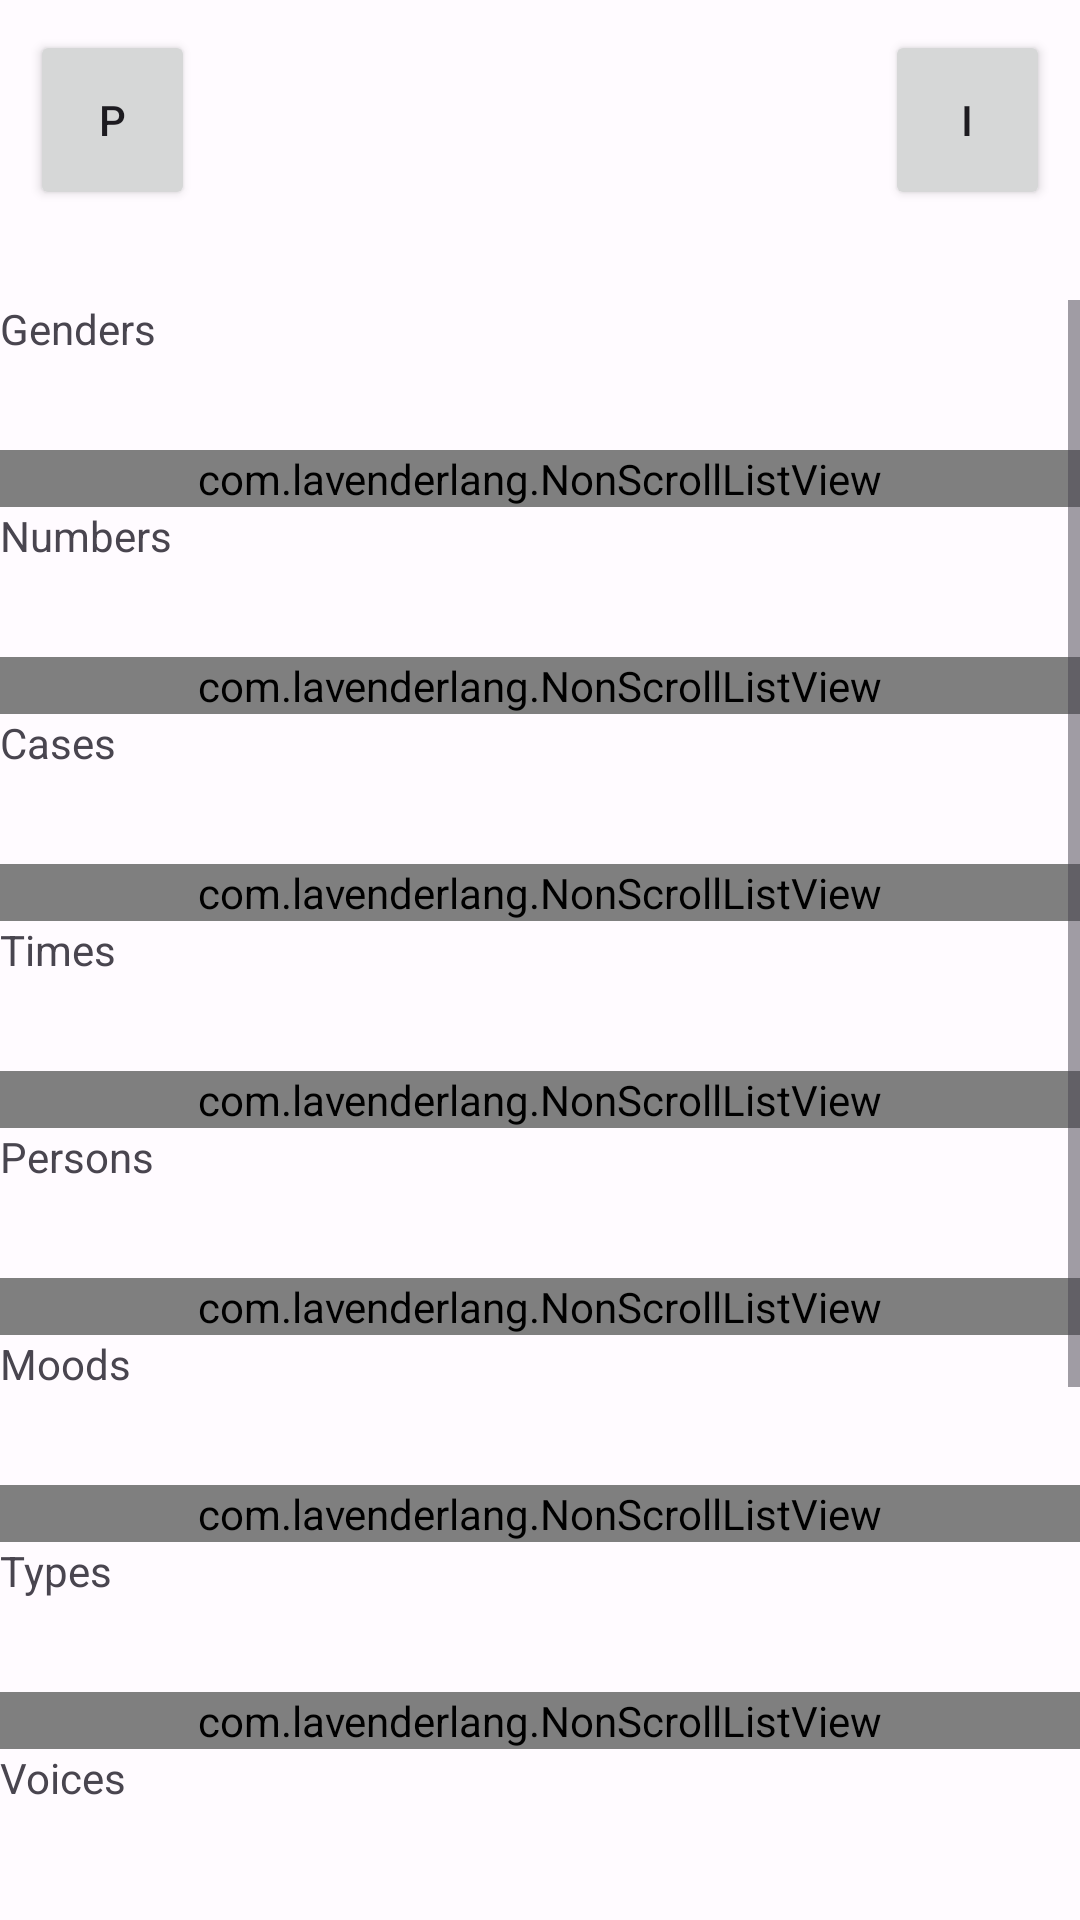

Layout XML and referenced resources for this Android screen:
<!-- AndroidManifest.xml: application theme AppTheme_Day -->
<!-- res/layout/grammar_activity.xml -->
<?xml version="1.0" encoding="utf-8"?>
<androidx.constraintlayout.widget.ConstraintLayout xmlns:android="http://schemas.android.com/apk/res/android"
    android:layout_width="match_parent"
    android:layout_height="match_parent"
    xmlns:tools="http://schemas.android.com/tools"
    xmlns:app="http://schemas.android.com/apk/res-auto"
    tools:context=".GrammarActivity">

    <Button
        android:id="@+id/buttonInf"
        android:layout_width="55dp"
        android:layout_height="60dp"
        android:layout_marginTop="10dp"
        android:layout_marginEnd="10dp"
        android:text="@string/i"
        app:layout_constraintEnd_toEndOf="parent"
        app:layout_constraintTop_toTopOf="parent" />

    <Button
        android:id="@+id/buttonPrev"
        android:layout_width="55dp"
        android:layout_height="60dp"
        android:layout_marginStart="10dp"
        android:layout_marginTop="10dp"
        android:text="@string/p"
        app:layout_constraintStart_toStartOf="parent"
        app:layout_constraintTop_toTopOf="parent" />

    <ScrollView
        android:layout_width="match_parent"
        android:layout_height="500dp"
        android:layout_marginTop="100dp"
        app:layout_constraintEnd_toEndOf="parent"
        app:layout_constraintStart_toStartOf="parent"
        app:layout_constraintTop_toTopOf="parent">

        <androidx.constraintlayout.widget.ConstraintLayout
            android:layout_width="match_parent"
            android:layout_height="wrap_content"
            android:orientation="vertical">

            <TextView
                android:id="@+id/textViewGender"
                android:layout_width="match_parent"
                android:layout_height="50dp"
                android:text="Genders"
                app:layout_constraintStart_toStartOf="parent"
                app:layout_constraintTop_toTopOf="parent" />

            <com.lavenderlang.NonScrollListView
                android:id="@+id/listViewGender"
                android:layout_width="match_parent"
                android:layout_height="wrap_content"
                android:gravity="center"
                app:layout_constraintStart_toStartOf="parent"
                app:layout_constraintTop_toBottomOf="@id/textViewGender"/>

            <TextView
                android:id="@+id/textViewNumber"
                android:layout_width="match_parent"
                android:layout_height="50dp"
                android:text="Numbers"
                app:layout_constraintStart_toStartOf="parent"
                app:layout_constraintTop_toBottomOf="@id/listViewGender"/>

            <com.lavenderlang.NonScrollListView
                android:id="@+id/listViewNumber"
                android:layout_width="match_parent"
                android:layout_height="wrap_content"
                android:gravity="center"
                app:layout_constraintStart_toStartOf="parent"
                app:layout_constraintTop_toBottomOf="@id/textViewNumber"/>

            <TextView
                android:id="@+id/textViewCase"
                android:layout_width="match_parent"
                android:layout_height="50dp"
                android:text="Cases"
                app:layout_constraintStart_toStartOf="parent"
                app:layout_constraintTop_toBottomOf="@id/listViewNumber"/>

            <com.lavenderlang.NonScrollListView
                android:id="@+id/listViewCase"
                android:layout_width="match_parent"
                android:layout_height="wrap_content"
                android:gravity="center"
                app:layout_constraintStart_toStartOf="parent"
                app:layout_constraintTop_toBottomOf="@id/textViewCase"/>

            <TextView
                android:id="@+id/textViewTime"
                android:layout_width="match_parent"
                android:layout_height="50dp"
                android:text="Times"
                app:layout_constraintStart_toStartOf="parent"
                app:layout_constraintTop_toBottomOf="@id/listViewCase"/>

            <com.lavenderlang.NonScrollListView
                android:id="@+id/listViewTime"
                android:layout_width="match_parent"
                android:layout_height="wrap_content"
                android:gravity="center"
                app:layout_constraintStart_toStartOf="parent"
                app:layout_constraintTop_toBottomOf="@id/textViewTime"/>

            <TextView
                android:id="@+id/textViewPerson"
                android:layout_width="match_parent"
                android:layout_height="50dp"
                android:text="Persons"
                app:layout_constraintStart_toStartOf="parent"
                app:layout_constraintTop_toBottomOf="@id/listViewTime"/>

            <com.lavenderlang.NonScrollListView
                android:id="@+id/listViewPerson"
                android:layout_width="match_parent"
                android:layout_height="wrap_content"
                android:gravity="center"
                app:layout_constraintStart_toStartOf="parent"
                app:layout_constraintTop_toBottomOf="@id/textViewPerson"/>

            <TextView
                android:id="@+id/textViewMood"
                android:layout_width="match_parent"
                android:layout_height="50dp"
                android:text="Moods"
                app:layout_constraintStart_toStartOf="parent"
                app:layout_constraintTop_toBottomOf="@id/listViewPerson"/>

            <com.lavenderlang.NonScrollListView
                android:id="@+id/listViewMood"
                android:layout_width="match_parent"
                android:layout_height="wrap_content"
                android:gravity="center"
                app:layout_constraintStart_toStartOf="parent"
                app:layout_constraintTop_toBottomOf="@id/textViewMood"/>

            <TextView
                android:id="@+id/textViewType"
                android:layout_width="match_parent"
                android:layout_height="50dp"
                android:text="Types"
                app:layout_constraintStart_toStartOf="parent"
                app:layout_constraintTop_toBottomOf="@id/listViewMood"/>

            <com.lavenderlang.NonScrollListView
                android:id="@+id/listViewType"
                android:layout_width="match_parent"
                android:layout_height="wrap_content"
                android:gravity="center"
                app:layout_constraintStart_toStartOf="parent"
                app:layout_constraintTop_toBottomOf="@id/textViewType"/>

            <TextView
                android:id="@+id/textViewVoice"
                android:layout_width="match_parent"
                android:layout_height="50dp"
                android:text="Voices"
                app:layout_constraintStart_toStartOf="parent"
                app:layout_constraintTop_toBottomOf="@id/listViewType"/>

            <com.lavenderlang.NonScrollListView
                android:id="@+id/listViewVoice"
                android:layout_width="match_parent"
                android:layout_height="wrap_content"
                android:gravity="center"
                app:layout_constraintStart_toStartOf="parent"
                app:layout_constraintTop_toBottomOf="@id/textViewVoice"/>

            <TextView
                android:id="@+id/textViewDegreeOfComparison"
                android:layout_width="match_parent"
                android:layout_height="50dp"
                android:text="DegreesOfComparison"
                app:layout_constraintStart_toStartOf="parent"
                app:layout_constraintTop_toBottomOf="@id/listViewVoice"/>

            <com.lavenderlang.NonScrollListView
                android:id="@+id/listViewDegreeOfComparison"
                android:layout_width="match_parent"
                android:layout_height="wrap_content"
                android:gravity="center"
                app:layout_constraintStart_toStartOf="parent"
                app:layout_constraintTop_toBottomOf="@id/textViewDegreeOfComparison"/>

            <TextView
                android:id="@+id/textViewRank"
                android:layout_width="match_parent"
                android:layout_height="50dp"
                android:text="Ranks"
                app:layout_constraintStart_toStartOf="parent"
                app:layout_constraintTop_toBottomOf="@id/listViewDegreeOfComparison"/>

            <com.lavenderlang.NonScrollListView
                android:id="@+id/listViewRank"
                android:layout_width="match_parent"
                android:layout_height="wrap_content"
                android:gravity="center"
                app:layout_constraintStart_toStartOf="parent"
                app:layout_constraintTop_toBottomOf="@id/textViewRank"/>

        </androidx.constraintlayout.widget.ConstraintLayout>
    </ScrollView>


</androidx.constraintlayout.widget.ConstraintLayout>
<!-- resources referenced by this layout -->
<resources>
  <string name="i">I</string>
  <string name="p">P</string>
  <style name="AppTheme_Day" parent="Theme.Material3.Light.NoActionBar">
          <item name="colorPrimary">@color/md_theme_light_primary</item>
          <item name="colorOnPrimary">@color/md_theme_light_onPrimary</item>
          <item name="colorPrimaryContainer">@color/md_theme_light_primaryContainer</item>
          <item name="colorOnPrimaryContainer">@color/md_theme_light_onPrimaryContainer</item>
          <item name="colorSecondary">@color/md_theme_light_secondary</item>
          <item name="colorOnSecondary">@color/md_theme_light_onSecondary</item>
          <item name="colorSecondaryContainer">@color/md_theme_light_secondaryContainer</item>
          <item name="colorOnSecondaryContainer">@color/md_theme_light_onSecondaryContainer</item>
          <item name="colorTertiary">@color/md_theme_light_tertiary</item>
          <item name="colorOnTertiary">@color/md_theme_light_onTertiary</item>
          <item name="colorTertiaryContainer">@color/md_theme_light_tertiaryContainer</item>
          <item name="colorOnTertiaryContainer">@color/md_theme_light_onTertiaryContainer</item>
          <item name="colorError">@color/md_theme_light_error</item>
          <item name="colorErrorContainer">@color/md_theme_light_errorContainer</item>
          <item name="colorOnError">@color/md_theme_light_onError</item>
          <item name="colorOnErrorContainer">@color/md_theme_light_onErrorContainer</item>
          <item name="android:colorBackground">@color/md_theme_light_background</item>
          <item name="colorOnBackground">@color/md_theme_light_onBackground</item>
          <item name="colorSurface">@color/md_theme_light_surface</item>
          <item name="colorOnSurface">@color/md_theme_light_onSurface</item>
          <item name="colorSurfaceVariant">@color/md_theme_light_surfaceVariant</item>
          <item name="colorOnSurfaceVariant">@color/md_theme_light_onSurfaceVariant</item>
          <item name="colorOutline">@color/md_theme_light_outline</item>
          <item name="colorOnSurfaceInverse">@color/md_theme_light_inverseOnSurface</item>
          <item name="colorSurfaceInverse">@color/md_theme_light_inverseSurface</item>
          <item name="colorPrimaryInverse">@color/md_theme_light_inversePrimary</item>
  
      </style>
  <color name="md_theme_light_primary">#794A99</color>
  <color name="md_theme_light_onPrimary">#FFFFFF</color>
  <color name="md_theme_light_primaryContainer">#F3DAFF</color>
  <color name="md_theme_light_onPrimaryContainer">#2F004C</color>
  <color name="md_theme_light_secondary">#256C2C</color>
  <color name="md_theme_light_onSecondary">#FFFFFF</color>
  <color name="md_theme_light_secondaryContainer">#A9F5A5</color>
  <color name="md_theme_light_onSecondaryContainer">#002205</color>
  <color name="md_theme_light_tertiary">#6D4EA1</color>
  <color name="md_theme_light_onTertiary">#FFFFFF</color>
  <color name="md_theme_light_tertiaryContainer">#ECDCFF</color>
  <color name="md_theme_light_onTertiaryContainer">#270058</color>
  <color name="md_theme_light_error">#BA1A1A</color>
  <color name="md_theme_light_errorContainer">#FFDAD6</color>
  <color name="md_theme_light_onError">#FFFFFF</color>
  <color name="md_theme_light_onErrorContainer">#410002</color>
  <color name="md_theme_light_background">#FFFBFF</color>
  <color name="md_theme_light_onBackground">#1D1B1E</color>
  <color name="md_theme_light_surface">#FFFBFF</color>
  <color name="md_theme_light_onSurface">#1D1B1E</color>
  <color name="md_theme_light_surfaceVariant">#EADFEA</color>
  <color name="md_theme_light_onSurfaceVariant">#4B454D</color>
  <color name="md_theme_light_outline">#7C747E</color>
  <color name="md_theme_light_inverseOnSurface">#F6EFF3</color>
  <color name="md_theme_light_inverseSurface">#332F33</color>
  <color name="md_theme_light_inversePrimary">#E3B5FF</color>
</resources>
